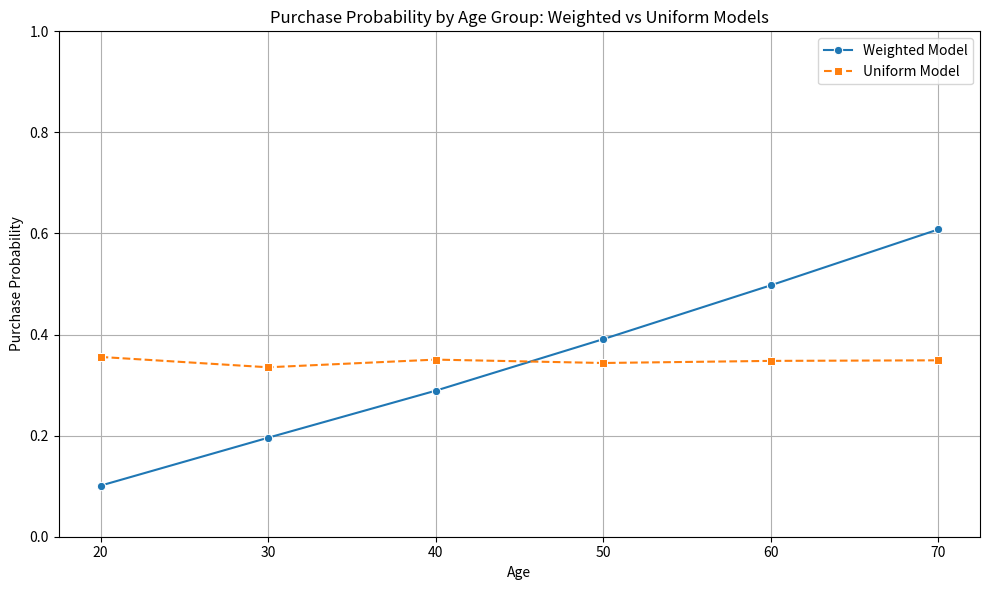

Write Python code to recreate this figure.
import numpy as np
import pandas as pd
import matplotlib.pyplot as plt
import seaborn as sns

# Set seed for reproducibility
np.random.seed(42)

# Define population size
n = 40000

# Define possible age groups and corresponding weights
age_groups = [20, 30, 40, 50, 60, 70]

# Define purchase probabilities by age group (weighted)
purchase_probs = {
    20: 0.10,
    30: 0.20,
    40: 0.30,
    50: 0.40,
    60: 0.50,
    70: 0.60
}

# Randomly assign ages
ages = np.random.choice(age_groups, size=n, replace=True)

# Generate purchases using age-specific probabilities (weighted model)
purchases = [np.random.rand() < purchase_probs[age] for age in ages]

# Create DataFrame
df_weighted = pd.DataFrame({
    'age': ages,
    'purchased': purchases
})

# Simulate uniform purchase model (same probability for all)
uniform_prob = df_weighted['purchased'].mean()
df_weighted['uniform_purchased'] = np.random.rand(n) < uniform_prob

# Aggregate purchase probabilities by age
weighted_grouped = df_weighted.groupby('age')['purchased'].mean().reset_index(name='weighted_prob')
uniform_grouped = df_weighted.groupby('age')['uniform_purchased'].mean().reset_index(name='uniform_prob')
comparison_df = pd.merge(weighted_grouped, uniform_grouped, on='age')

# Plotting comparison
plt.figure(figsize=(10, 6))
sns.lineplot(x='age', y='weighted_prob', data=comparison_df, marker='o', label='Weighted Model')
sns.lineplot(x='age', y='uniform_prob', data=comparison_df, marker='s', linestyle='--', label='Uniform Model')
plt.title('Purchase Probability by Age Group: Weighted vs Uniform Models')
plt.xlabel('Age')
plt.ylabel('Purchase Probability')
plt.ylim(0, 1)
plt.grid(True)
plt.legend()
plt.tight_layout()
plt.show()

# Print key conditional probabilities
weighted_70 = comparison_df[comparison_df['age'] == 70]['weighted_prob'].values[0]
uniform_70 = comparison_df[comparison_df['age'] == 70]['uniform_prob'].values[0]
print(f"Weighted P(Purchase | Age = 70): {weighted_70:.2%}")
print(f"Uniform P(Purchase | Age = 70): {uniform_70:.2%}")


